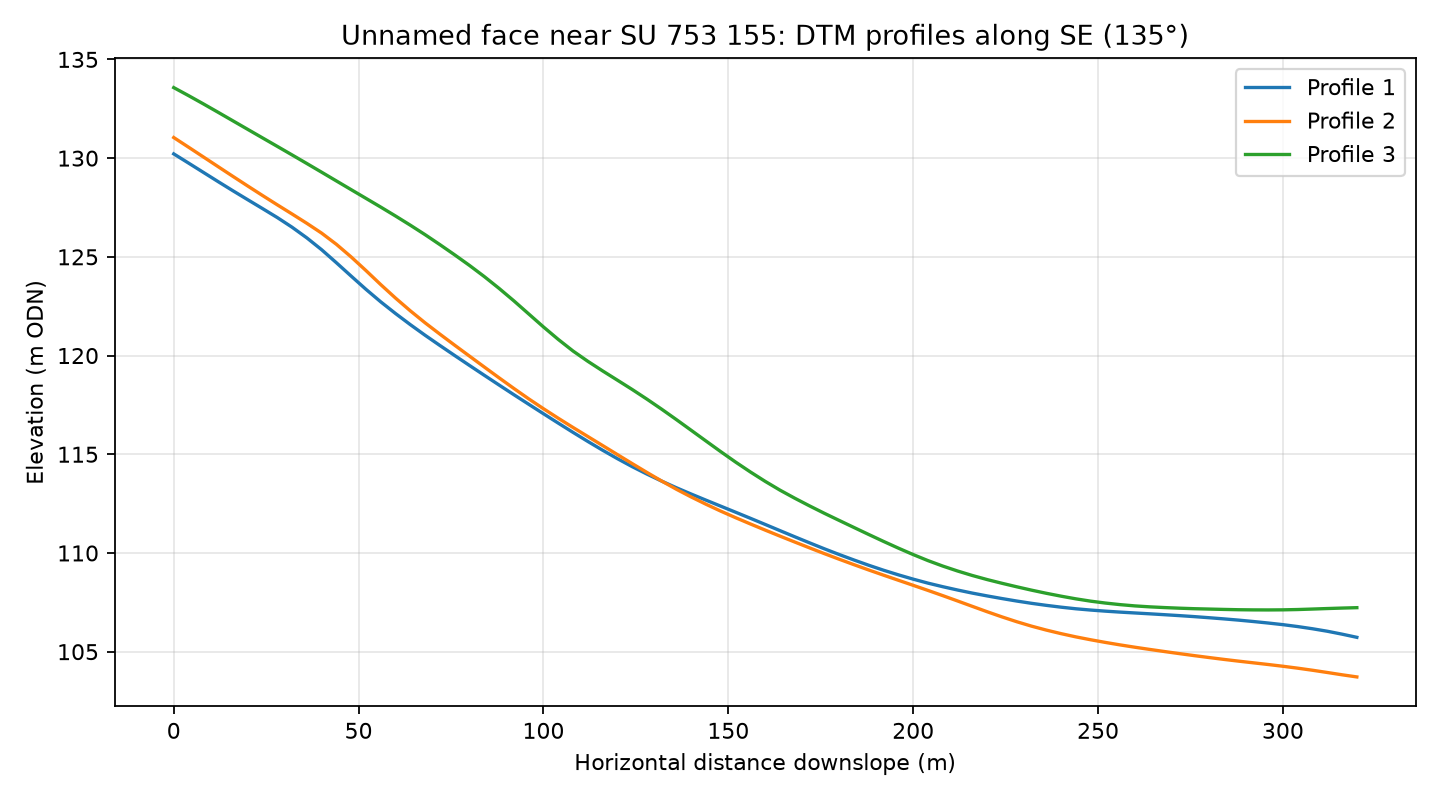

Source data for this figure (header and first rows):
profile, distance_m, elevation_m
1, 0.0, 130.2
1, 4.0, 129.7
1, 8.0, 129.3
1, 12.0, 128.8
1, 16.0, 128.3
1, 20.0, 127.9
1, 24.0, 127.4
1, 28.0, 127
1, 32.0, 126.5
1, 36.0, 126
1, 40.0, 125.4
1, 44.0, 124.7
1, 48.0, 124
1, 52.0, 123.4
1, 56.0, 122.7
1, 60.0, 122.1
1, 64.0, 121.6
1, 68.0, 121
1, 72.0, 120.5
1, 76.0, 120
1, 80.0, 119.5
1, 84.0, 119
1, 88.0, 118.5
1, 92.0, 118
1, 96.0, 117.5
1, 100.0, 117.1
1, 104.0, 116.6
1, 108.0, 116.1
1, 112.0, 115.6
1, 116.0, 115.2
1, 120.0, 114.8
1, 124.0, 114.4
1, 128.0, 114
1, 132.0, 113.6
1, 136.0, 113.3
1, 140.0, 113
1, 144.0, 112.7
1, 148.0, 112.4
1, 152.0, 112.1
1, 156.0, 111.8
1, 160.0, 111.4
1, 164.0, 111.1
1, 168.0, 110.8
1, 172.0, 110.5
1, 176.0, 110.2
1, 180.0, 109.9
1, 184.0, 109.6
1, 188.0, 109.4
1, 192.0, 109.1
1, 196.0, 108.9
1, 200.0, 108.7
1, 204.0, 108.5
1, 208.0, 108.3
1, 212.0, 108.1
1, 216.0, 108
1, 220.0, 107.8
1, 224.0, 107.7
1, 228.0, 107.6
1, 232.0, 107.5
1, 236.0, 107.3
... 183 more rows
